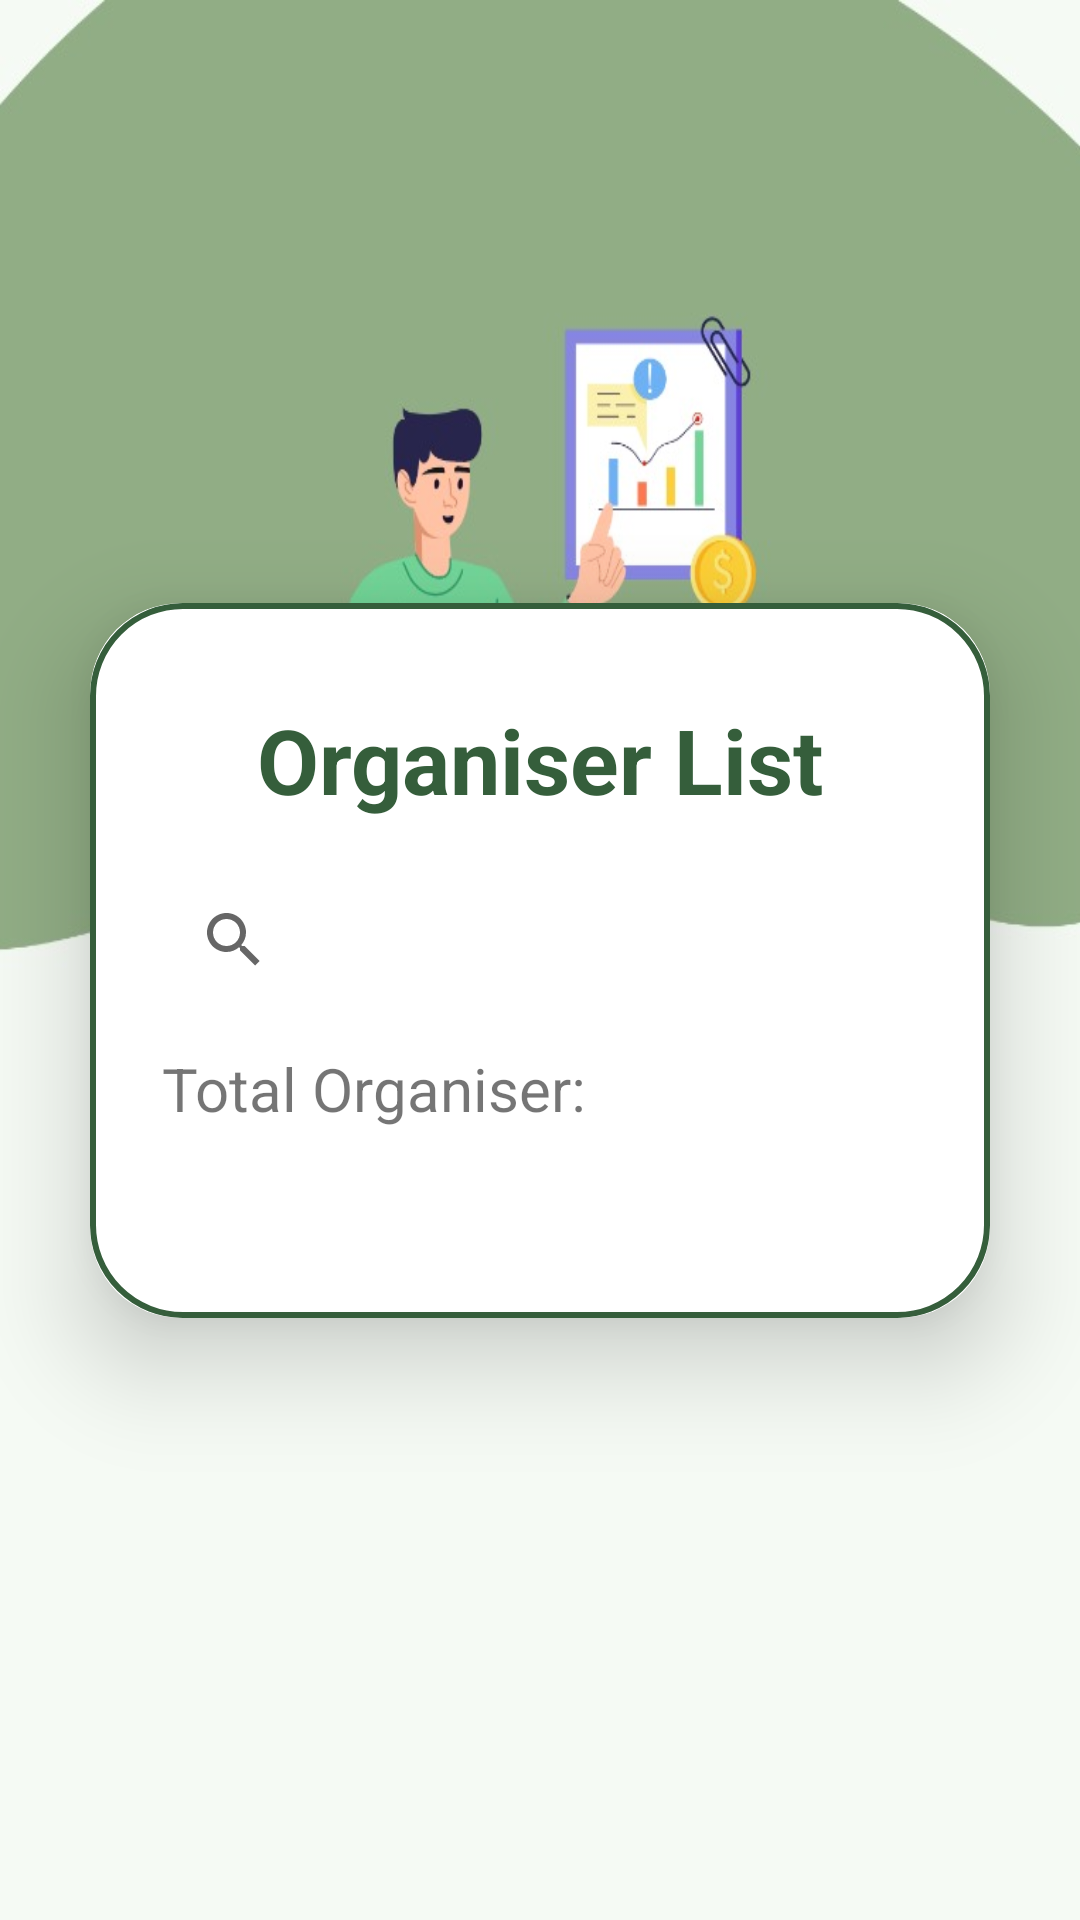

Write the Android layout XML for this screen, with the resource values it uses.
<!-- AndroidManifest.xml: application theme Theme.MyApplication -->
<!-- res/layout/activity_organiser_dashboard.xml -->
<?xml version="1.0" encoding="utf-8"?>
<androidx.constraintlayout.widget.ConstraintLayout xmlns:android="http://schemas.android.com/apk/res/android"
    xmlns:app="http://schemas.android.com/apk/res-auto"
    xmlns:tools="http://schemas.android.com/tools"
    android:id="@+id/main"
    android:layout_width="match_parent"
    android:layout_height="match_parent"
    android:background="@drawable/bg2"
    tools:context=".OrganiserDashboardActivity">

    <androidx.cardview.widget.CardView
        android:layout_width="match_parent"
        android:layout_height="wrap_content"
        android:layout_margin="30dp"
        app:cardCornerRadius="30dp"
        app:cardElevation="20dp"
        app:layout_constraintTop_toTopOf="parent"
        app:layout_constraintBottom_toBottomOf="parent"
        app:layout_constraintStart_toStartOf="parent"
        app:layout_constraintEnd_toEndOf="parent">

        <ScrollView
            android:layout_width="match_parent"
            android:layout_height="match_parent">

            <LinearLayout
                android:layout_width="match_parent"
                android:layout_height="wrap_content"
                android:orientation="vertical"
                android:layout_gravity="center_horizontal"
                android:padding="24dp"
                android:background="@drawable/custom_edit_text">

                <ImageView
                    android:id="@+id/cancelButton"
                    android:layout_width="20dp"
                    android:layout_gravity="end"
                    android:layout_height="wrap_content"
                    android:layout_marginLeft="250dp"
                    android:layout_marginTop="8dp"
                    android:src="@drawable/round_close_24" />

                <TextView
                    android:layout_width="match_parent"
                    android:layout_height="wrap_content"
                    android:text="Organiser List"
                    android:textStyle="bold"
                    android:gravity="center"
                    android:textSize="30sp"
                    android:textColor="@color/emeraldgreen" />

                <SearchView
                    android:id="@+id/searchView"
                    android:layout_width="match_parent"
                    android:layout_height="wrap_content"
                    android:queryHint="Search Organiser"
                    android:layout_marginTop="16dp" />

                <TextView
                    android:layout_width="match_parent"
                    android:layout_height="wrap_content"
                    android:layout_marginTop="12dp"
                    android:layout_marginBottom="12dp"
                    android:text="Total Organiser:"
                    android:textSize="20sp"
                    android:id="@+id/totalorganiser" />

                <TextView
                    android:layout_width="match_parent"
                    android:layout_height="wrap_content"
                    android:textSize="20sp"
                    android:id="@+id/organiser" />

            </LinearLayout>
        </ScrollView>
    </androidx.cardview.widget.CardView>
</androidx.constraintlayout.widget.ConstraintLayout>
<!-- resources referenced by this layout -->
<resources>
  <color name="emeraldgreen">#355E3B</color>
  <!-- drawable bg2: jpg bitmap (drawable, 34433 bytes) -->
  <!-- drawable custom_edit_text (drawable) -->
  <?xml version="1.0" encoding="utf-8"?>
  <shape xmlns:android="http://schemas.android.com/apk/res/android"
      android:shape = "rectangle">
  
      <stroke
          android:width="2dp"
          android:color="@color/emeraldgreen"/>
  
      <corners
          android:radius="30dp"/>
  
  
  </shape>
  <style name="Theme.MyApplication" parent="Base.Theme.MyApplication" />
  <style name="Base.Theme.MyApplication" parent="Theme.MaterialComponents.DayNight.NoActionBar">
          
          
          <item name="colorPrimary">@color/emeraldgreen</item>
          <item name="colorPrimaryVariant">@color/sagegreen</item>
          <item name="colorOnPrimary">@color/white</item>
  
          <item name="colorSecondary">@color/emeraldgreen</item>
          <item name="colorSecondaryVariant">@color/teal_700</item>
          <item name="colorOnSecondary">@color/black</item>
  
          <item name="android:statusBarColor">?attr/colorPrimaryVariant</item>
      </style>
  <color name="sagegreen">#9CAF88</color>
  <color name="white">#FFFFFFFF</color>
  <color name="teal_700">#FF018786</color>
  <color name="black">#FF000000</color>
</resources>
